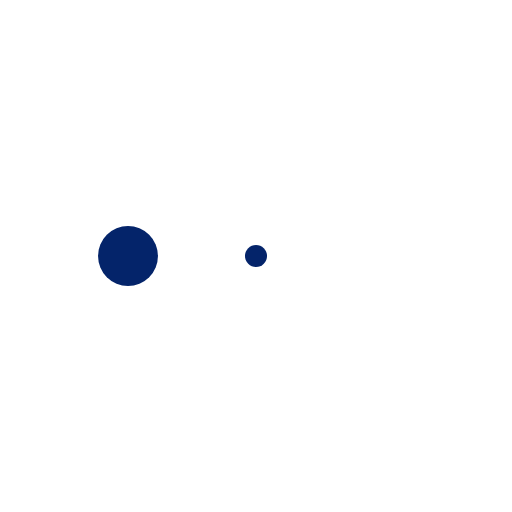
t = 0.00 s
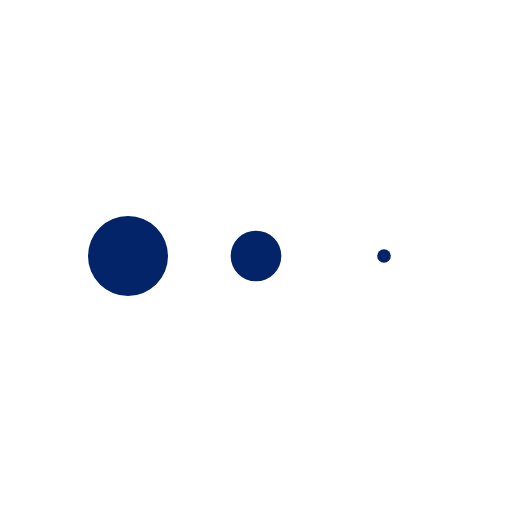
t = 0.13 s
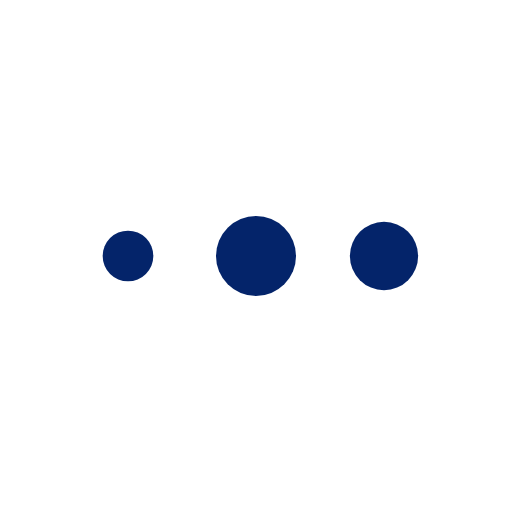
t = 0.38 s
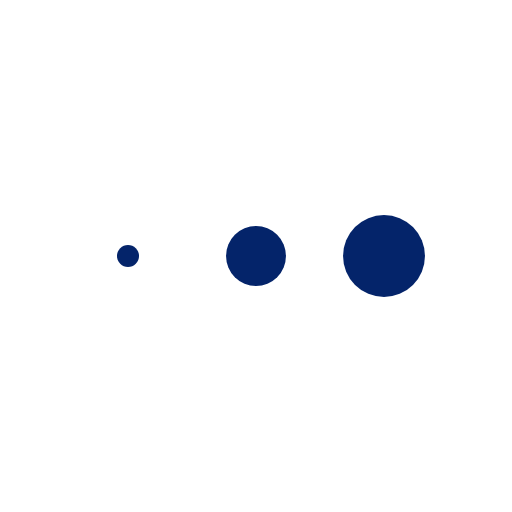
t = 0.50 s
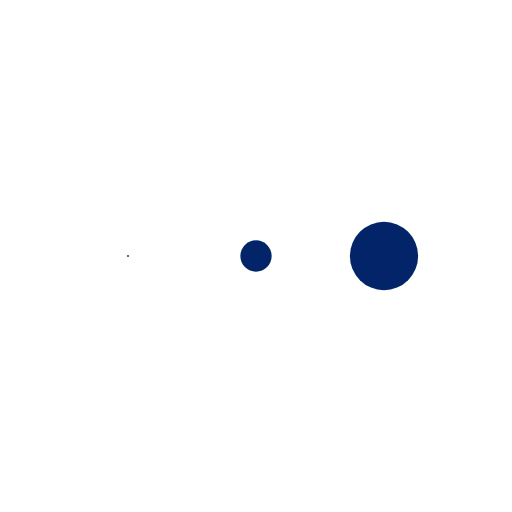
t = 0.63 s
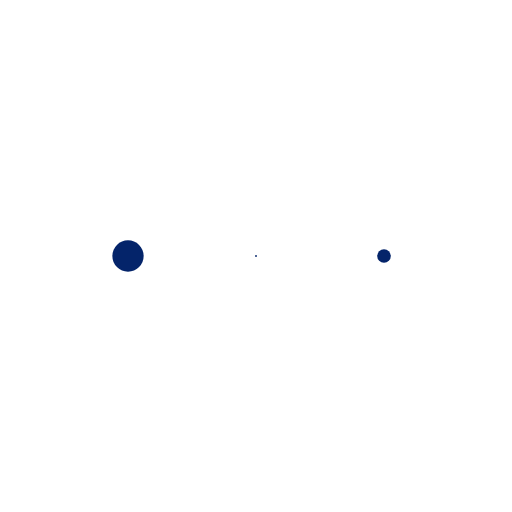
t = 0.88 s

The animated SVG that drew these frames (rendered in a browser with its animation timeline set to each time). Animation: 3 SMIL elements (animateTransform=3); one cycle of 1.00 s, repeats indefinitely.

<svg xmlns="http://www.w3.org/2000/svg" style="margin:auto;background:none;display:block;shape-rendering:auto" width="64" height="38" viewBox="0 0 100 100" preserveAspectRatio="xMidYMid"><g transform="translate(25 50)"><circle r="8" fill="#04246a" transform="scale(.61015)"><animateTransform attributeName="transform" type="scale" begin="-0.3333333333333333s" calcMode="spline" keySplines="0.3 0 0.7 1;0.3 0 0.7 1" values="0;1;0" keyTimes="0;0.5;1" dur="1s" repeatCount="indefinite"/></circle></g><g transform="translate(50 50)"><circle r="8" fill="#04246a" transform="scale(.97407)"><animateTransform attributeName="transform" type="scale" begin="-0.16666666666666666s" calcMode="spline" keySplines="0.3 0 0.7 1;0.3 0 0.7 1" values="0;1;0" keyTimes="0;0.5;1" dur="1s" repeatCount="indefinite"/></circle></g><g transform="translate(75 50)"><circle r="8" fill="#04246a" transform="scale(.8397)"><animateTransform attributeName="transform" type="scale" begin="0s" calcMode="spline" keySplines="0.3 0 0.7 1;0.3 0 0.7 1" values="0;1;0" keyTimes="0;0.5;1" dur="1s" repeatCount="indefinite"/></circle></g><!--[ldio] generated by https://loading.io/--></svg>